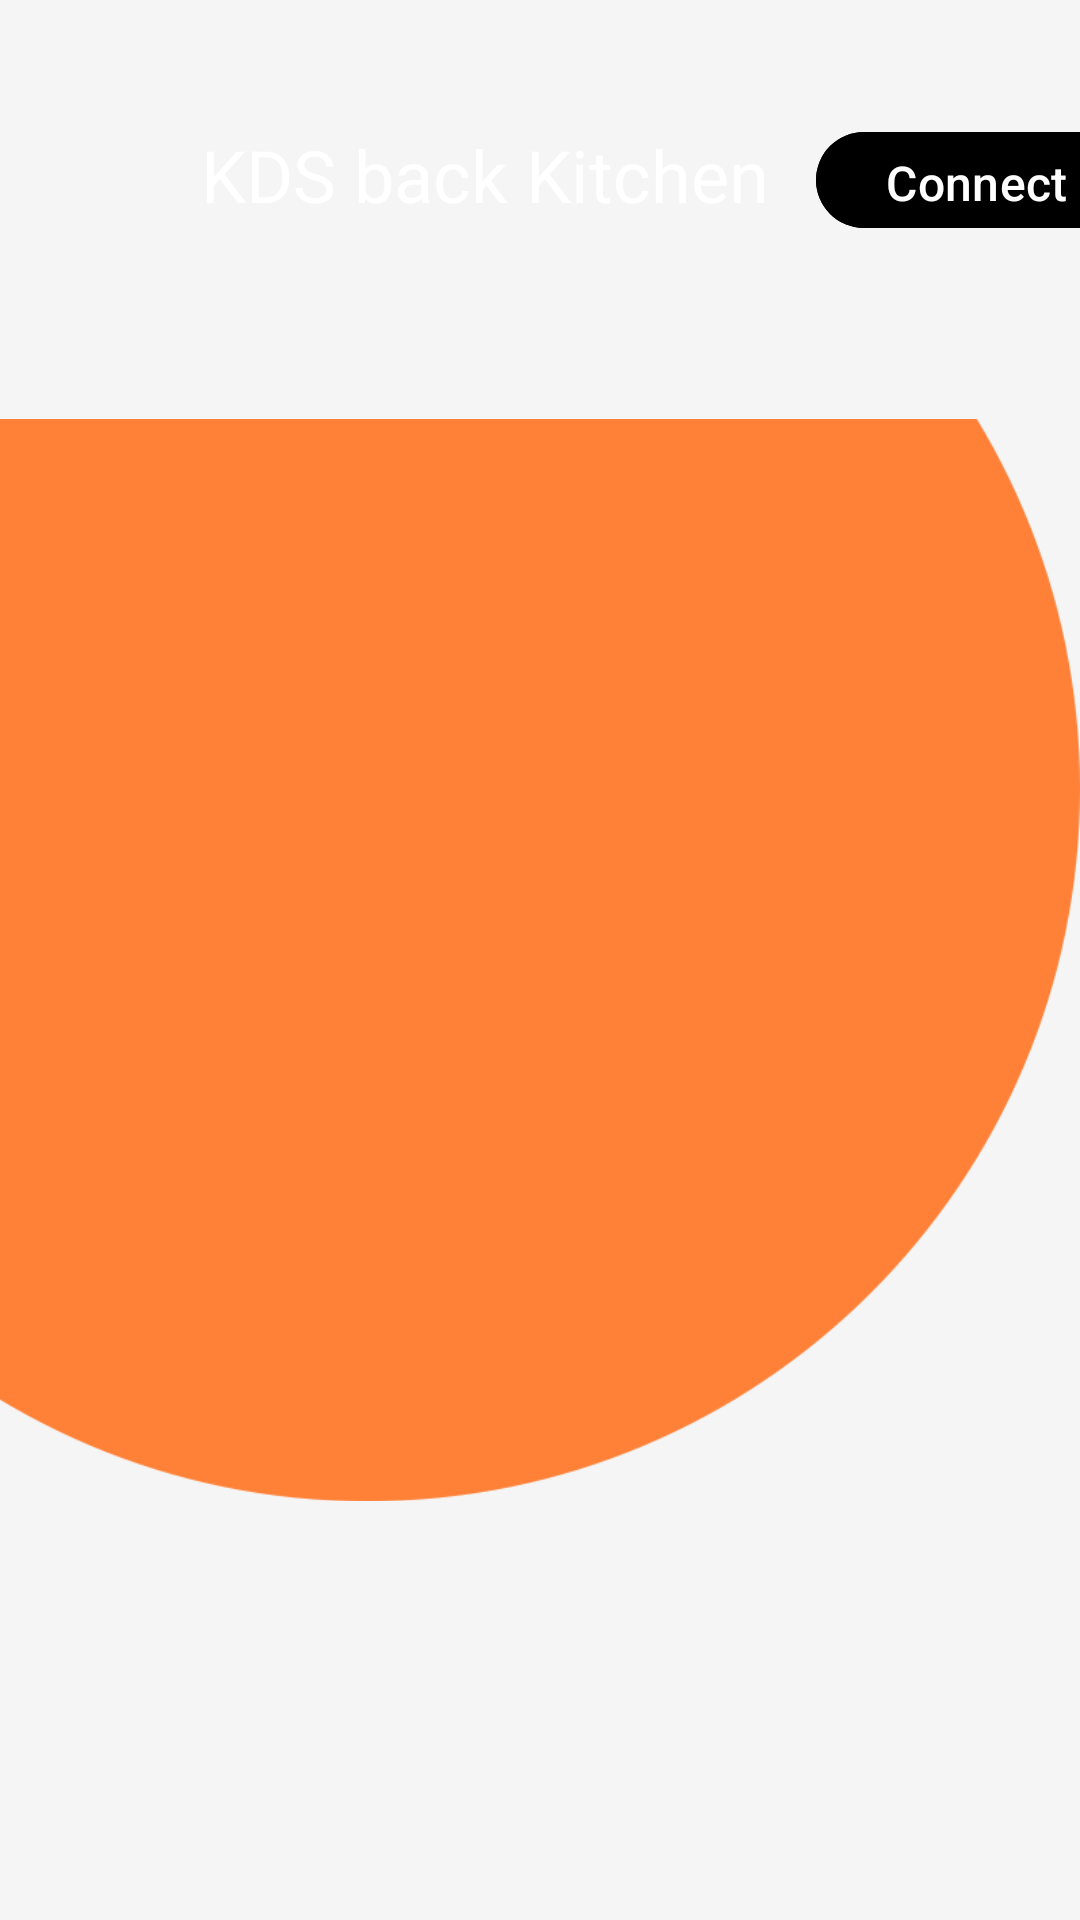

Produce the Android XML layout that renders to this screen, including the resource entries it uses.
<!-- AndroidManifest.xml: application theme Theme.KDS -->
<!-- res/layout/fragment_main.xml -->
<?xml version="1.0" encoding="utf-8"?>
<androidx.constraintlayout.widget.ConstraintLayout xmlns:android="http://schemas.android.com/apk/res/android"
    xmlns:tools="http://schemas.android.com/tools"
    android:layout_width="match_parent"
    android:layout_height="match_parent"
    xmlns:app="http://schemas.android.com/apk/res-auto"
    tools:context=".MainFragment"
    android:background="@color/gray_f5">

    <ImageView
        android:layout_width="wrap_content"
        android:layout_height="wrap_content"
        app:layout_constraintStart_toStartOf="parent"
        app:layout_constraintTop_toTopOf="parent"
        android:src="@drawable/main_iv_orange_oa"/>

    <TextView
        android:layout_width="@dimen/main_title_w"
        android:layout_height="@dimen/main_title_h"
        app:layout_constraintStart_toStartOf="parent"
        app:layout_constraintTop_toTopOf="parent"
        android:layout_marginTop="@dimen/main_title_t"
        android:layout_marginStart="@dimen/main_title_l"
        android:textSize="@dimen/main_title_w_s"
        android:textColor="@color/white"
        android:text="KDS back Kitchen" />
    <com.google.android.material.button.MaterialButton
        android:id="@+id/bt_connect"
        android:layout_width="@dimen/btn_connect_w"
        android:layout_height="@dimen/btn_connect_h"
        app:layout_constraintStart_toStartOf="parent"
        app:layout_constraintTop_toTopOf="parent"
        android:layout_marginStart="@dimen/btn_connect_l"
        android:layout_marginTop="@dimen/btn_connect_t"
        android:backgroundTint="@color/black"
        app:iconSize="@dimen/btn_connect_ic_size"
        android:paddingStart="3dp"
        android:paddingEnd="20dp"
        android:text="Connect"
        android:textColor="@color/white"
        android:textSize="@dimen/btn_connect_w_s"/>

    <androidx.recyclerview.widget.RecyclerView
        android:id="@+id/rv_show"
        android:layout_width="match_parent"
        android:layout_height="@dimen/rv_show_h"
        app:layout_constraintStart_toStartOf="parent"
        app:layout_constraintBottom_toBottomOf="parent"
        android:layout_marginBottom="@dimen/rv_show_margin_bottom"
        android:layout_marginHorizontal="30px"
        android:orientation="horizontal"
        app:layoutManager="androidx.recyclerview.widget.LinearLayoutManager"/>
</androidx.constraintlayout.widget.ConstraintLayout>
<!-- resources referenced by this layout -->
<resources>
  <color name="black">#FF000000</color>
  <color name="gray_f5">#FFF5F5F5</color>
  <color name="white">#FFFFFFFF</color>
  <dimen name="btn_connect_h">40dp</dimen>
  <dimen name="btn_connect_ic_size">30dp</dimen>
  <dimen name="btn_connect_l">272dp</dimen>
  <dimen name="btn_connect_t">40dp</dimen>
  <dimen name="btn_connect_w">124dp</dimen>
  <dimen name="btn_connect_w_s">16sp</dimen>
  <dimen name="main_title_h">28dp</dimen>
  <dimen name="main_title_l">67dp</dimen>
  <dimen name="main_title_t">42dp</dimen>
  <dimen name="main_title_w">192dp</dimen>
  <dimen name="main_title_w_s">24sp</dimen>
  <dimen name="rv_show_h">562dp</dimen>
  <dimen name="rv_show_margin_bottom">40dp</dimen>
  <!-- drawable main_iv_orange_oa: png bitmap (drawable-mdpi, 24099 bytes) -->
  <style name="Theme.KDS" parent="Base.Theme.KDS" />
  <style name="Base.Theme.KDS" parent="Theme.Material3.DayNight.NoActionBar">
          
          
          <item name="android:windowFullscreen">true</item>
      </style>
</resources>
